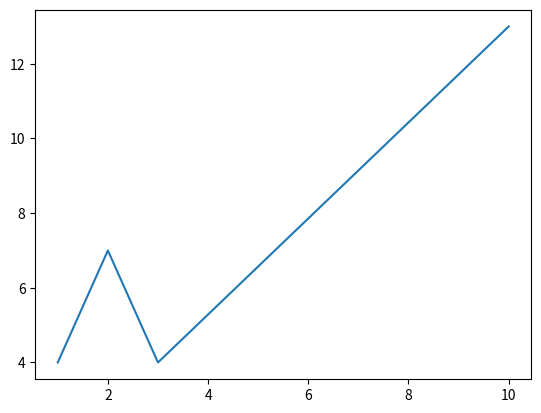

Here is the Python script that generated this plot:
# -*- coding: utf-8 -*-
"""
Created on Wed Feb  9 09:43:44 2022

[redacted]
"""

#%matplotlib inline
import matplotlib.pyplot as plt


xs = [1,2,3, 10]
xy = [4,7,4, 13]

plt.plot(xs, xy)
plt.show()
